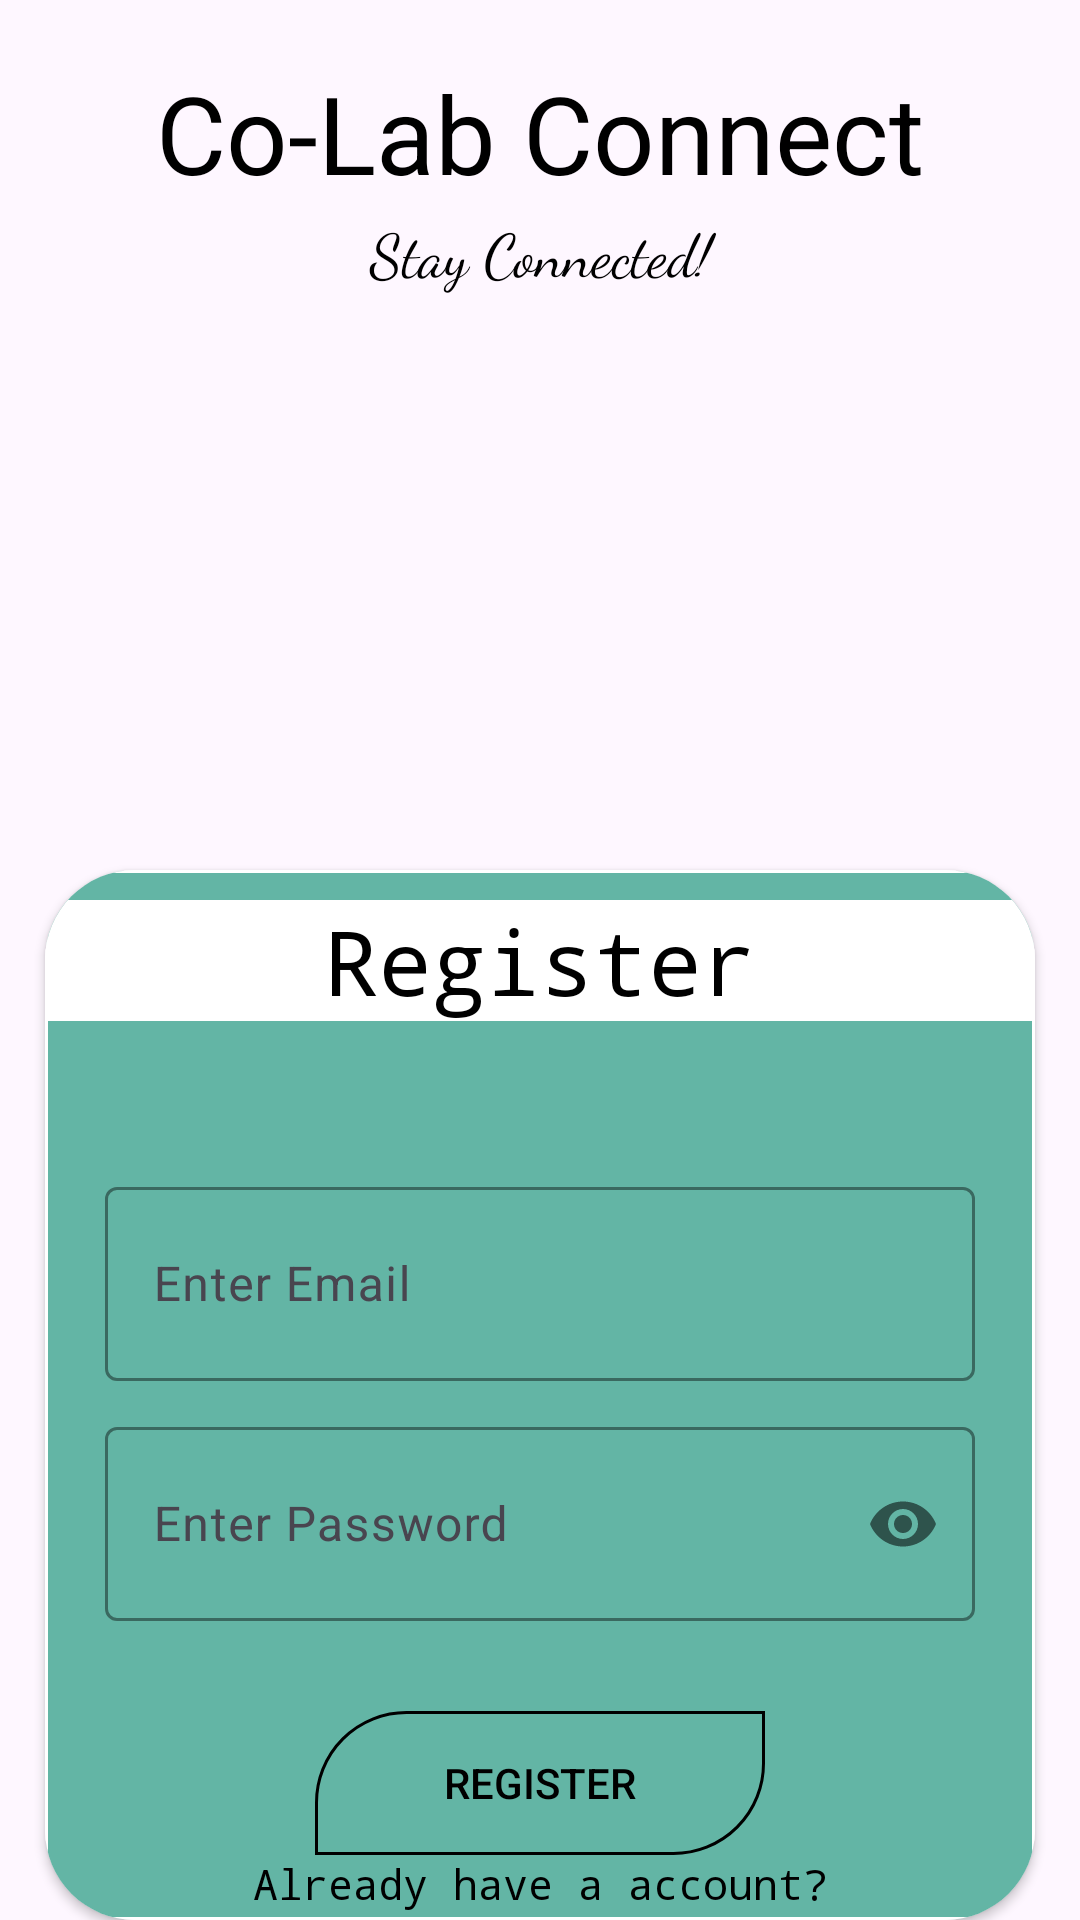

Produce the Android XML layout that renders to this screen, including the resource entries it uses.
<!-- AndroidManifest.xml: application theme Theme.CoLabConnect -->
<!-- res/layout/activity_register.xml -->
<?xml version="1.0" encoding="utf-8"?>
<RelativeLayout xmlns:android="http://schemas.android.com/apk/res/android"
    xmlns:app="http://schemas.android.com/apk/res-auto"
    xmlns:tools="http://schemas.android.com/tools"
    android:layout_width="match_parent"
    android:layout_height="match_parent"
    android:background="@drawable/login_background"
    tools:context=".Register">
    <TextView
        android:layout_width="match_parent"
        android:layout_height="wrap_content"
        android:layout_marginTop="20dp"
        android:gravity="center"
        android:text="Co-Lab Connect"
        android:textColor="@color/black"
        android:textSize="36dp" />
    <TextView
        android:layout_width="match_parent"
        android:layout_height="wrap_content"
        android:layout_marginTop="70dp"
        android:fontFamily="cursive"
        android:gravity="center"
        android:text="Stay Connected!"
        android:textColor="@color/black"
        android:textSize="20dp" />
    <androidx.cardview.widget.CardView
        android:layout_width="match_parent"
        android:layout_height="400dp"
        android:layout_marginHorizontal="15dp"
        android:layout_marginTop="290dp"
        app:cardCornerRadius="30dp">
        <LinearLayout
            android:layout_width="match_parent"
            android:layout_height="match_parent"
            android:orientation="vertical"
            android:background="@drawable/custom_panel">

            <TextView
                android:layout_width="match_parent"
                android:layout_height="wrap_content"
                android:background="@color/white"
                android:layout_marginTop="10dp"
                android:fontFamily="monospace"
                android:gravity="center"
                android:textColor="@color/black"
                android:text="Register"
                android:textSize="30dp" />

            <com.google.android.material.textfield.TextInputLayout
                android:layout_width="match_parent"
                android:layout_height="70dp"
                android:layout_marginHorizontal="20dp"
                android:layout_marginTop="50dp"
                app:boxStrokeColor="@color/black"
                app:hintTextColor="#000000">
                <com.google.android.material.textfield.TextInputEditText
                    android:id="@+id/Remail"
                    android:layout_width="match_parent"
                    android:layout_height="match_parent"
                    android:drawablePadding="10dp"
                    android:hint="Enter Email"
                    android:outlineAmbientShadowColor="@color/black"
                    android:shadowColor="#000000"
                    android:singleLine="true"
                    android:textColor="@color/black"
                    android:textColorHighlight="@color/black"
                    android:textColorHint="@color/black"
                    android:textColorLink="@color/black"/>
            </com.google.android.material.textfield.TextInputLayout>

            <com.google.android.material.textfield.TextInputLayout
                android:layout_width="match_parent"
                android:layout_height="70dp"
                android:layout_marginHorizontal="20dp"
                android:layout_marginTop="10dp"
                app:boxStrokeColor="@color/black"
                app:hintTextColor="#000000"
                app:passwordToggleEnabled="true">
                <com.google.android.material.textfield.TextInputEditText
                    android:id="@+id/Rpassword"
                    android:layout_width="match_parent"
                    android:layout_height="match_parent"
                    android:hint="Enter Password"
                    android:password="true"
                    android:singleLine="true"
                    android:textColor="@color/black"
                    android:textColorHighlight="#000000"
                    android:textColorHint="@color/black"
                    android:textColorLink="#000000" />
            </com.google.android.material.textfield.TextInputLayout>

            <androidx.appcompat.widget.AppCompatButton
                android:id="@+id/register_button"
                android:layout_width="match_parent"
                android:layout_height="wrap_content"
                android:layout_marginHorizontal="90dp"
                android:layout_marginTop="30dp"
                android:background="@drawable/custom_button_1"
                android:text="Register"
                android:textColor="@color/black"
                android:textColorHighlight="#000000"
                android:textColorHint="#000000"
                android:textColorLink="#000000" />

            <TextView
                android:layout_width="match_parent"
                android:layout_height="wrap_content"
                android:fontFamily="monospace"
                android:gravity="center"
                android:textColor="@color/black"
                android:text="Already have a account?" />

            <TextView
                android:id="@+id/loginhere"
                android:layout_width="match_parent"
                android:layout_height="wrap_content"
                android:gravity="center"
                android:text="Login Here"
                android:textColor="#FF0000" />

            <com.airbnb.lottie.LottieAnimationView
                android:id="@+id/progressbar"
                android:layout_width="match_parent"
                android:layout_height="40dp"
                app:lottie_rawRes="@raw/loading"
                app:lottie_autoPlay="true"
                android:visibility="gone"
                app:lottie_loop="true"/>

        </LinearLayout>
    </androidx.cardview.widget.CardView>
</RelativeLayout>
<!-- resources referenced by this layout -->
<resources>
  <color name="black">#FF000000</color>
  <color name="white">#FFFFFFFF</color>
  <!-- drawable custom_button_1 (drawable) -->
  <?xml version="1.0" encoding="utf-8"?>
  <shape xmlns:android="http://schemas.android.com/apk/res/android" android:shape="rectangle">
      <stroke android:color="@color/black" android:width="1dp"/>
      <corners android:topLeftRadius="30dp" android:bottomRightRadius="30dp"/>
  </shape>
  <!-- drawable custom_panel (drawable) -->
  <?xml version="1.0" encoding="utf-8"?>
  <shape
      xmlns:android="http://schemas.android.com/apk/res/android" android:shape="rectangle">
      <corners android:radius="10dp"/>
      <solid android:color="@color/sky_blue"/>
      <stroke android:color="@color/white" android:width="1dp"/>
  
  </shape>
  <style name="Theme.CoLabConnect" parent="Base.Theme.CoLabConnect" />
  <color name="sky_blue">#63B5A5</color>
  <style name="Base.Theme.CoLabConnect" parent="Theme.Material3.DayNight.NoActionBar">
          
          
      </style>
</resources>
